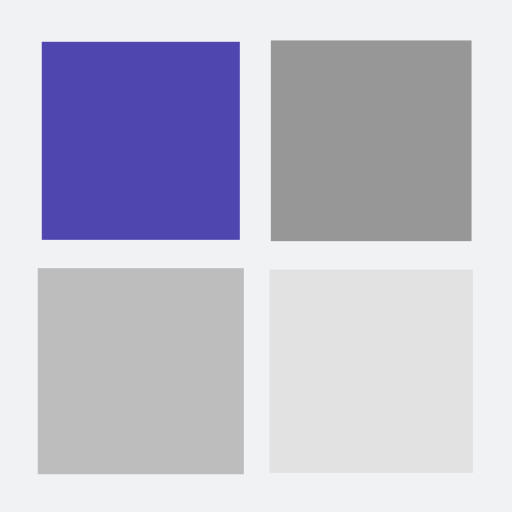
t = 0.00 s
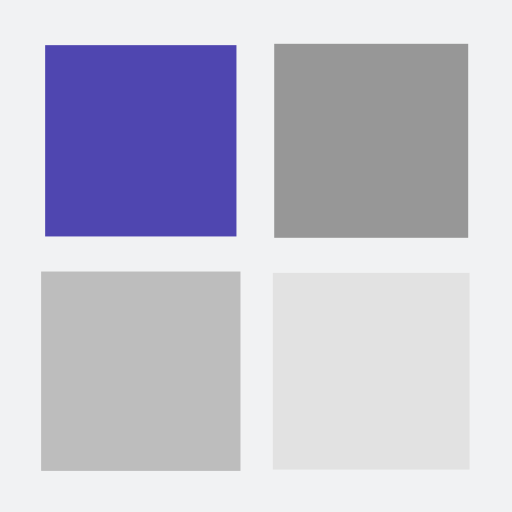
t = 0.25 s
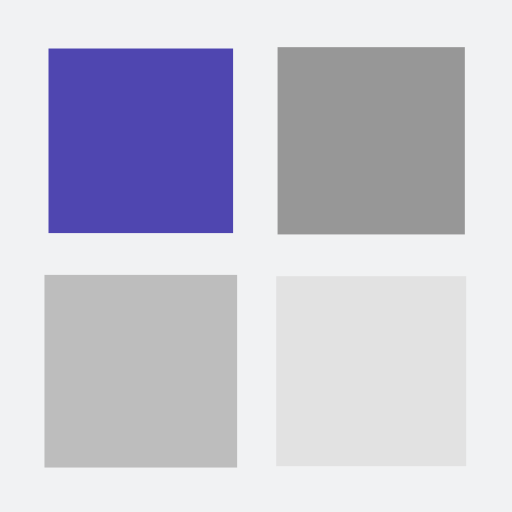
t = 0.50 s
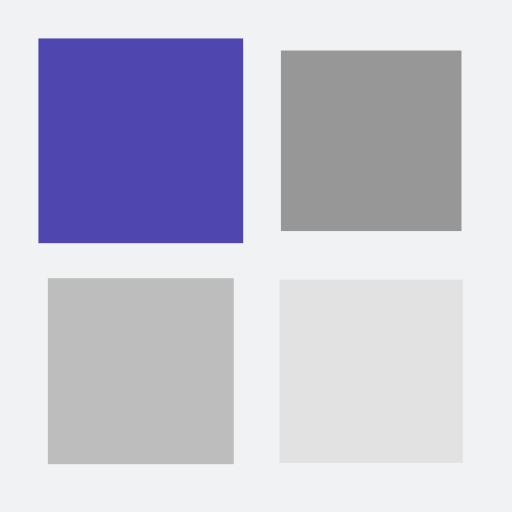
t = 0.75 s

The animated SVG that drew these frames (rendered in a browser with its animation timeline set to each time). Animation: 4 SMIL elements (animateTransform=4); one cycle of 1.00 s, repeats indefinitely.

<?xml version="1.0" encoding="utf-8"?>
<svg xmlns="http://www.w3.org/2000/svg" xmlns:xlink="http://www.w3.org/1999/xlink" style="margin: auto; background: rgb(241, 242, 243) none repeat scroll 0% 0%; display: block; shape-rendering: auto;" width="100px" height="100px" viewBox="0 0 100 100" preserveAspectRatio="xMidYMid">
<g transform="translate(27.5,27.5)">
  <rect x="-17.5" y="-17.5" width="35" height="35" fill="#4f46b0">
    <animateTransform attributeName="transform" type="scale" repeatCount="indefinite" dur="1s" keyTimes="0;1" values="1.1500000000000001;1" begin="-0.3s"></animateTransform>
  </rect>
</g>
<g transform="translate(72.5,27.5)">
  <rect x="-17.5" y="-17.5" width="35" height="35" fill="#979797">
    <animateTransform attributeName="transform" type="scale" repeatCount="indefinite" dur="1s" keyTimes="0;1" values="1.1500000000000001;1" begin="-0.2s"></animateTransform>
  </rect>
</g>
<g transform="translate(27.5,72.5)">
  <rect x="-17.5" y="-17.5" width="35" height="35" fill="#bdbdbd">
    <animateTransform attributeName="transform" type="scale" repeatCount="indefinite" dur="1s" keyTimes="0;1" values="1.1500000000000001;1" begin="0s"></animateTransform>
  </rect>
</g>
<g transform="translate(72.5,72.5)">
  <rect x="-17.5" y="-17.5" width="35" height="35" fill="#e2e2e2">
    <animateTransform attributeName="transform" type="scale" repeatCount="indefinite" dur="1s" keyTimes="0;1" values="1.1500000000000001;1" begin="-0.1s"></animateTransform>
  </rect>
</g>
<!-- [ldio] generated by https://loading.io/ --></svg>
